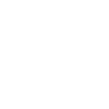
t = 0.00 s
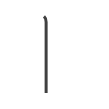
t = 0.75 s
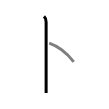
t = 1.50 s
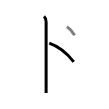
t = 2.50 s
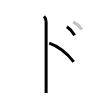
t = 3.25 s
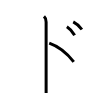
t = 4.00 s

The animated SVG that drew these frames (rendered in a browser with its animation timeline set to each time). Animation: 4 SMIL elements (animate=4); one cycle of 4.00 s.

<svg width="109px" height="109px" viewBox="0 0 px 109px" xmlns="http://www.w3.org/2000/svg" xmlns:xlink="http://www.w3.org/1999/xlink" xml:space="preserve" version="1.1"  baseProfile="full">
<path d="M44,16.38c1.25,1.12,2.12,3.25,2.12,5.5c0,26.12,0,53.5,0,57.62c0,4.12,0,10.5,0,13.38" style="fill:none;stroke:black;stroke-width:3;opacity:0">
  <animate attributeType="CSS" attributeName="opacity" from="0" to="1" begin="0s" dur="1s" repeatCount="Indefinite" fill="freeze" />
</path>
<path d="M49.24,43.12c11.75,4.12,18.25,10.62,24.5,18.75" style="fill:none;stroke:black;stroke-width:3;opacity:0">
  <animate attributeType="CSS" attributeName="opacity" from="0" to="1" begin="1s" dur="1s" repeatCount="Indefinite" fill="freeze" />
</path>
<path d="M66.87,26.75c2.75,1.75,6,5.38,7.75,8.5" style="fill:none;stroke:black;stroke-width:3;opacity:0">
  <animate attributeType="CSS" attributeName="opacity" from="0" to="1" begin="2s" dur="1s" repeatCount="Indefinite" fill="freeze" />
</path>
<path d="M73.24,21.88c3.06,1.57,6.68,4.82,8.62,7.62" style="fill:none;stroke:black;stroke-width:3;opacity:0">
  <animate attributeType="CSS" attributeName="opacity" from="0" to="1" begin="3s" dur="1s" repeatCount="Indefinite" fill="freeze" />
</path>
</svg>
